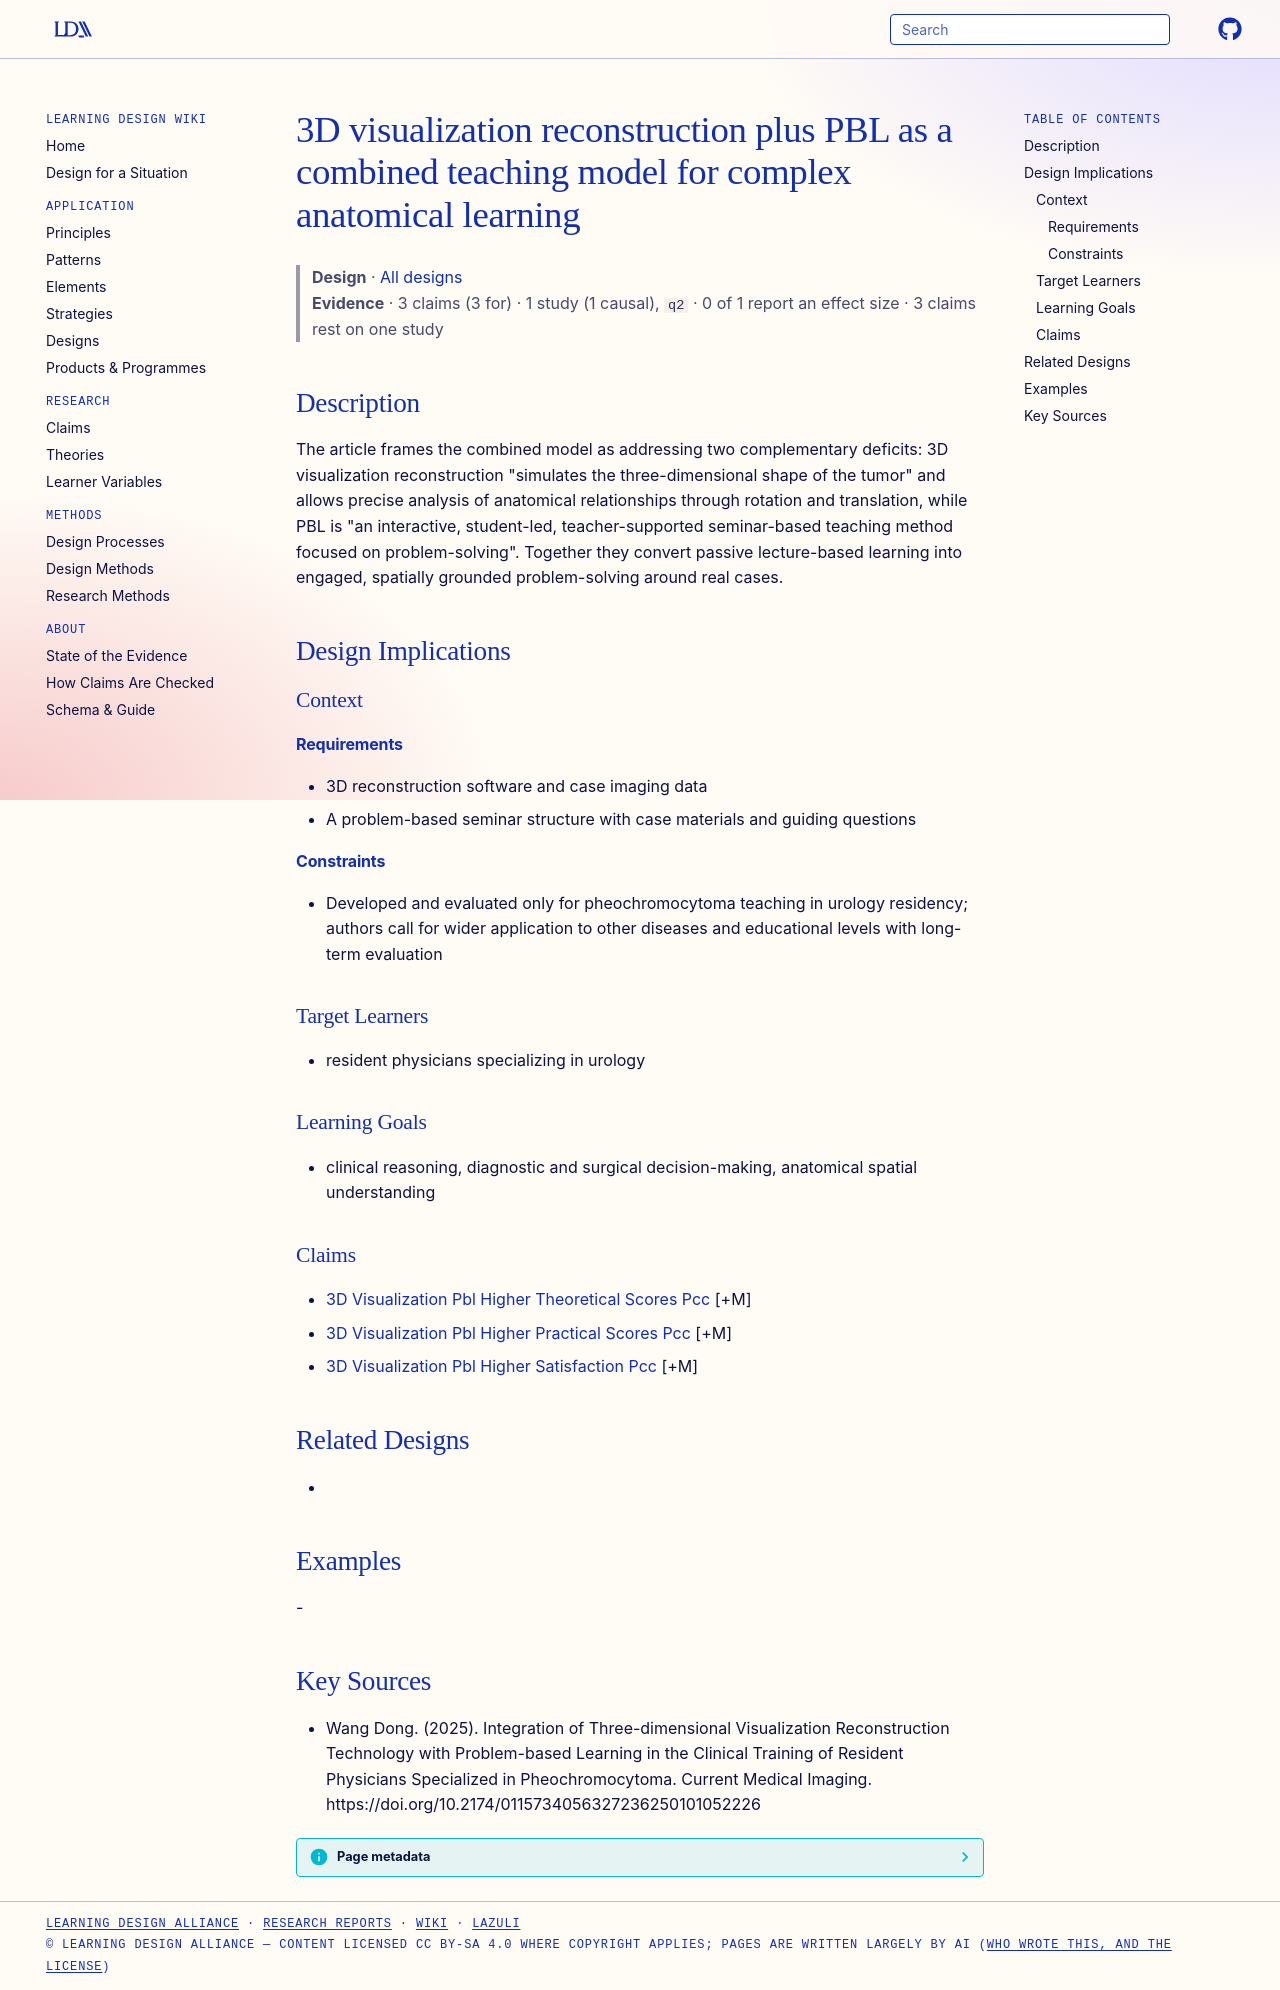

repository: Learning-Design-Alliance/learning-wiki · page: designs/3d-visualization-pbl-combined-teaching-model/index.html · generator: mkdocs

---
type: design
id: 3d-visualization-pbl-combined-teaching-model
title: 3D visualization reconstruction plus PBL as a combined teaching model for complex anatomical learning
description: "The article frames the combined model as addressing two complementary deficits: 3D visualization reconstruction \"simulates the three-dimensional shape of the tumor\" and allows precise analysis of anatomical relationsh..."
status: review
generated:
  by: "process:settle-candidates"
  at: 2026-11-04
sources:
  - id: wang-dong-2025
    resource: "https://doi.org/10.2174/0115734056327236250101052226"
    title: "Wang Dong. (2025). Integration of Three-dimensional Visualization Reconstruction Technology with Problem-based Learning in the Clinical Training of Resident Physicians Specialized in Pheochromocytoma. Current Medical Imaging. https://doi.org/10.2174/0115734056327236250101052226"
    author: Wang Dong
---

# 3D visualization reconstruction plus PBL as a combined teaching model for complex anatomical learning

> **Design** · [All designs](index.md)
> **Evidence** · 3 claims (3 for) · 1 study (1 causal), `q2` · 0 of 1 report an effect size · 3 claims rest on one study

## Description
The article frames the combined model as addressing two complementary deficits: 3D visualization reconstruction "simulates the three-dimensional shape of the tumor" and allows precise analysis of anatomical relationships through rotation and translation, while PBL is "an interactive, student-led, teacher-supported seminar-based teaching method focused on problem-solving". Together they convert passive lecture-based learning into engaged, spatially grounded problem-solving around real cases.

## Design Implications

### Context
#### Requirements
- 3D reconstruction software and case imaging data
- A problem-based seminar structure with case materials and guiding questions
#### Constraints
- Developed and evaluated only for pheochromocytoma teaching in urology residency; authors call for wider application to other diseases and educational levels with long-term evaluation

### Target Learners
- resident physicians specializing in urology

### Learning Goals
- clinical reasoning, diagnostic and surgical decision-making, anatomical spatial understanding

### Claims
- [3D Visualization Pbl Higher Theoretical Scores Pcc](../claims/3d-visualization-pbl-higher-theoretical-scores-pcc.md) [+M]
- [3D Visualization Pbl Higher Practical Scores Pcc](../claims/3d-visualization-pbl-higher-practical-scores-pcc.md) [+M]
- [3D Visualization Pbl Higher Satisfaction Pcc](../claims/3d-visualization-pbl-higher-satisfaction-pcc.md) [+M]

## Related Designs
- 

## Examples
-

## Key Sources
- Wang Dong. (2025). Integration of Three-dimensional Visualization Reconstruction Technology with Problem-based Learning in the Clinical Training of Resident Physicians Specialized in Pheochromocytoma. Current Medical Imaging. https://doi.org/10.2174/0115734056327236250101052226
